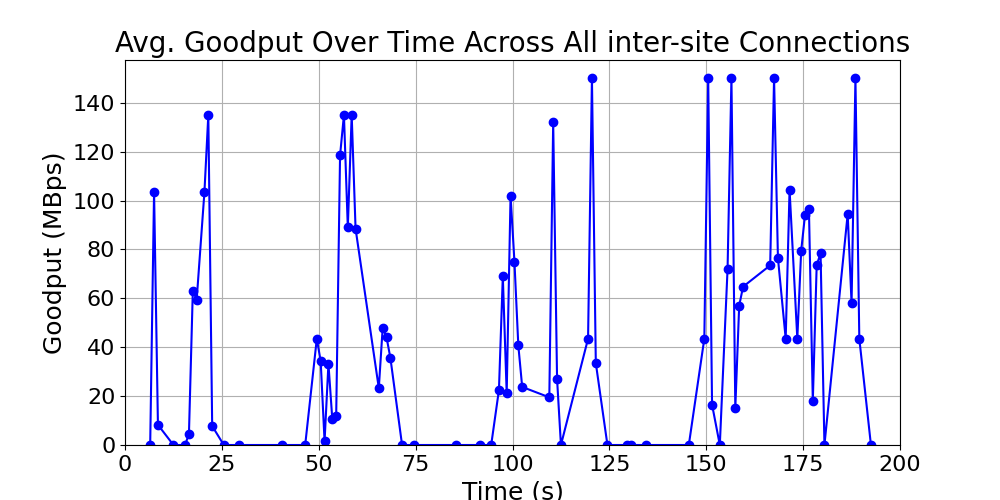

The file beside this chart, header and first rows:
time_bin, goodput, time_bin_mid
[6, 7), 0.0, 6.5
[7, 8), 103.5, 7.5
[8, 9), 8.25, 8.5
[12, 13), 0.0, 12.5
[15, 16), 0.0, 15.5
[16, 17), 4.5, 16.5
[17, 18), 63.0, 17.5
[18, 19), 59.5, 18.5
[20, 21), 103.5, 20.5
[21, 22), 135.0, 21.5
[22, 23), 7.75, 22.5
[25, 26), 0.0, 25.5
[29, 30), 0.0, 29.5
[40, 41), 0.0, 40.5
[46, 47), 0.0, 46.5
[49, 50), 43.5, 49.5
[50, 51), 34.25, 50.5
[51, 52), 1.5, 51.5
[52, 53), 33.25, 52.5
[53, 54), 10.5, 53.5
[54, 55), 12.0, 54.5
[55, 56), 118.5, 55.5
[56, 57), 135.0, 56.5
[57, 58), 89.0, 57.5
[58, 59), 135.0, 58.5
[59, 60), 88.5, 59.5
[65, 66), 23.25, 65.5
[66, 67), 48.0, 66.5
[67, 68), 44.0, 67.5
[68, 69), 35.5, 68.5
[71, 72), 0.0, 71.5
[74, 75), 0.0, 74.5
[85, 86), 0.0, 85.5
[91, 92), 0.0, 91.5
[94, 95), 0.0, 94.5
[96, 97), 22.5, 96.5
[97, 98), 69.0, 97.5
[98, 99), 21.25, 98.5
[99, 100), 102.0, 99.5
[100, 101), 75.0, 100.5
[101, 102), 40.75, 101.5
[102, 103), 23.75, 102.5
[109, 110), 19.5, 109.5
[110, 111), 132.0, 110.5
[111, 112), 27.0, 111.5
[112, 113), 0.0, 112.5
[119, 120), 43.5, 119.5
[120, 121), 150.0, 120.5
[121, 122), 33.5, 121.5
[124, 125), 0.0, 124.5
[129, 130), 0.0, 129.5
[130, 131), 0.0, 130.5
[134, 135), 0.0, 134.5
[145, 146), 0.0, 145.5
[149, 150), 43.5, 149.5
[150, 151), 150.0, 150.5
[151, 152), 16.5, 151.5
[153, 154), 0.0, 153.5
[155, 156), 72.0, 155.5
[156, 157), 150.0, 156.5
... 21 more rows
